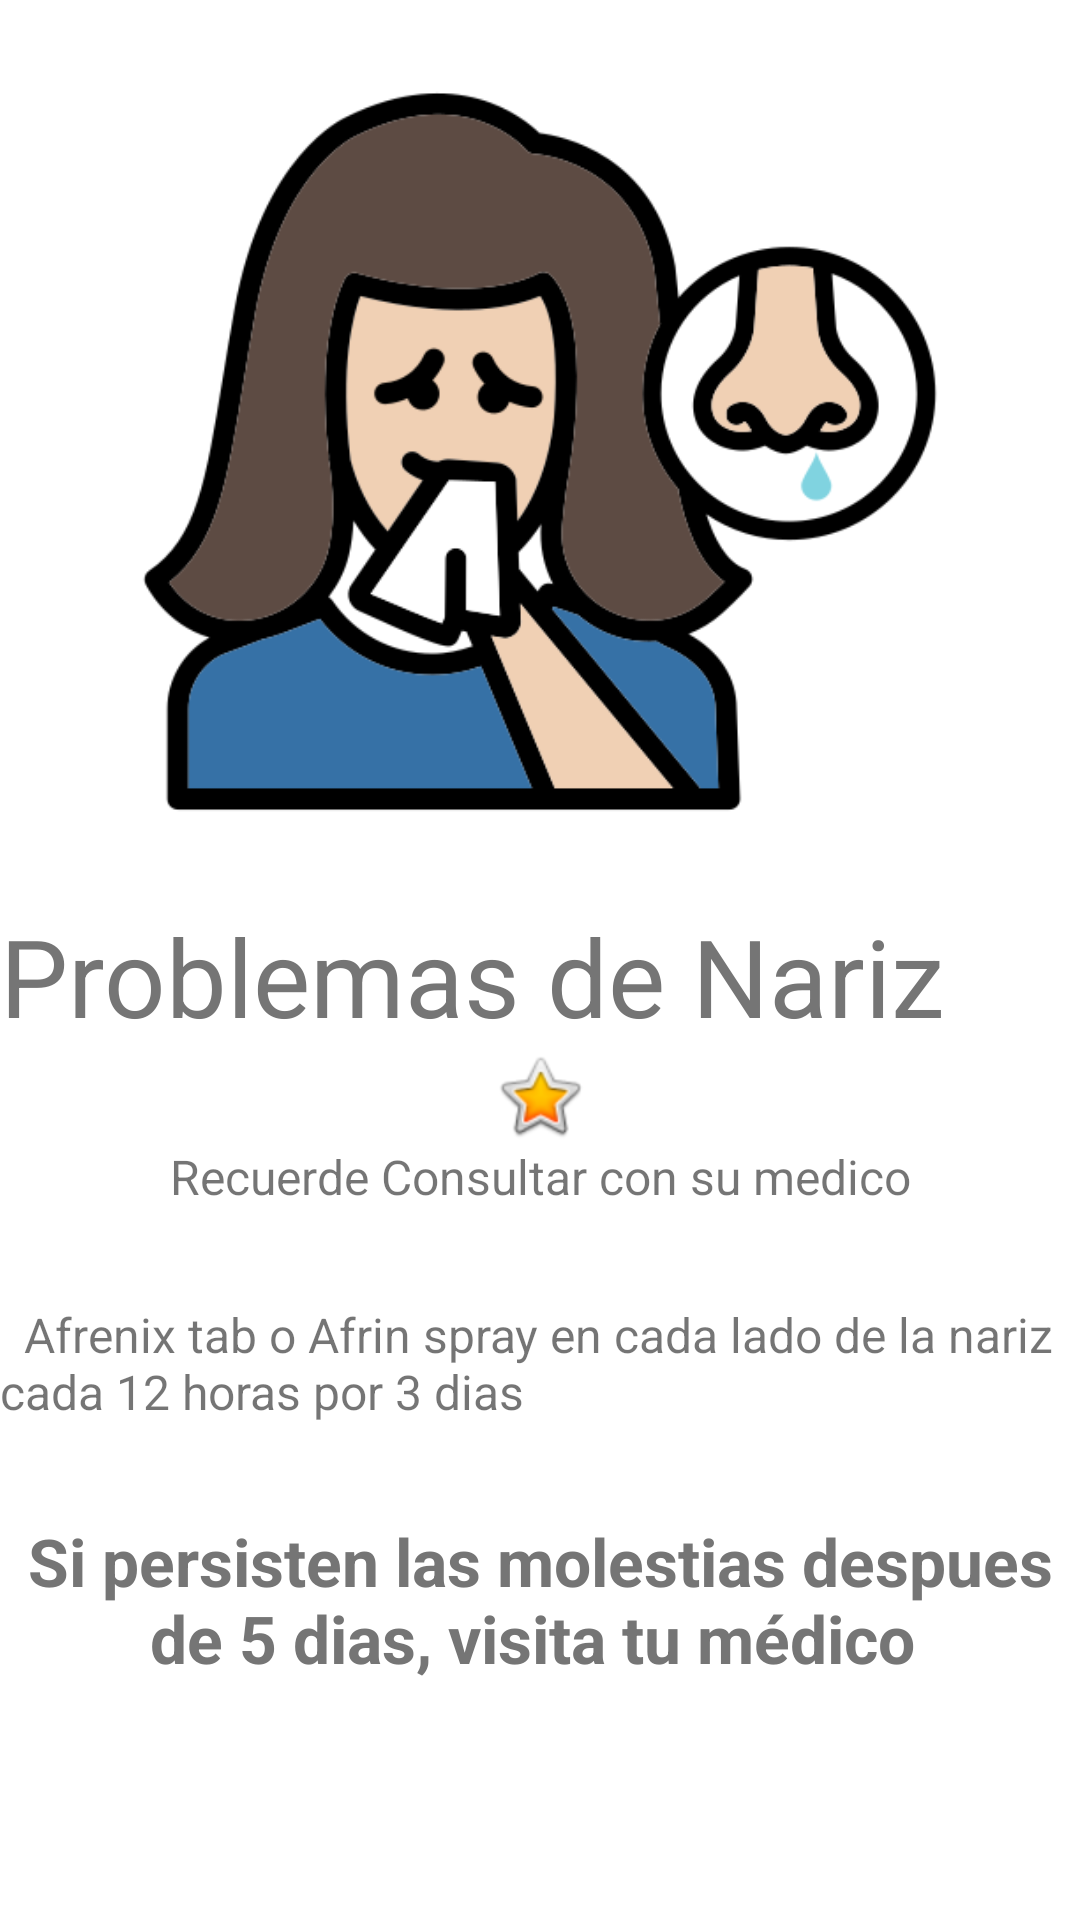

Layout XML and referenced resources for this Android screen:
<!-- AndroidManifest.xml: application theme Theme.EduMed -->
<!-- res/layout/activity_nariz.xml -->
<?xml version="1.0" encoding="utf-8"?>
<androidx.constraintlayout.widget.ConstraintLayout xmlns:android="http://schemas.android.com/apk/res/android"
    xmlns:app="http://schemas.android.com/apk/res-auto"
    xmlns:tools="http://schemas.android.com/tools"
    android:layout_width="match_parent"
    android:layout_height="match_parent"
    tools:context=".nariz">

    <ScrollView
        android:layout_width="0dp"
        android:layout_height="wrap_content"
        app:layout_constraintEnd_toEndOf="parent"
        app:layout_constraintHorizontal_bias="0.0"
        app:layout_constraintStart_toStartOf="parent"
        app:layout_constraintTop_toTopOf="parent">

        <LinearLayout
            android:layout_width="match_parent"
            android:layout_height="wrap_content"
            android:orientation="vertical">

            <ImageView
                android:id="@+id/imageView"
                android:layout_width="wrap_content"
                android:layout_height="301dp"
                app:srcCompat="@drawable/naris" />

            <TextView
                android:id="@+id/textView"
                android:layout_width="match_parent"
                android:layout_height="wrap_content"
                android:text="Problemas de Nariz"
                android:textColor="#757575"
                android:textSize="36dp" />

            <ImageView
                android:id="@+id/imageView3"
                android:layout_width="match_parent"
                android:layout_height="wrap_content"

                android:baselineAligned="false"
                app:srcCompat="@android:drawable/btn_star_big_on" />

            <TextView
                android:id="@+id/textView4"
                android:layout_width="match_parent"
                android:layout_height="wrap_content"
                android:baselineAligned="false"
                android:text="Recuerde Consultar con su medico"
                android:textAlignment="center"
                android:textSize="16dp"
                tools:ignore="RtlCompat" />

            <Space
                android:layout_width="match_parent"
                android:layout_height="31dp" />
            <TextView
                android:id="@+id/textView5"
                android:layout_width="wrap_content"
                android:layout_height="wrap_content"
                android:baselineAligned="false"
                android:text="  Afrenix tab o Afrin spray en cada lado de la nariz cada 12 horas por 3 dias"
                android:textSize="16dp"
                tools:ignore="RtlCompat" />
            <Space
            android:layout_width="match_parent"
            android:layout_height="31dp" />
            <TextView
                android:id="@+id/textView2"
                android:layout_width="wrap_content"
                android:layout_height="wrap_content"
                android:text="Si persisten las molestias despues de 5 dias, visita tu médico "
                android:textAlignment="center"
                android:textColor="#757575"

                android:textSize="22dp"
                android:textStyle="bold"

                tools:ignore="RtlCompat" />





        </LinearLayout>
    </ScrollView>
</androidx.constraintlayout.widget.ConstraintLayout>
<!-- resources referenced by this layout -->
<resources>
  <!-- drawable naris: png bitmap (drawable, 42508 bytes) -->
  <style name="Theme.EduMed" parent="Theme.MaterialComponents.DayNight.DarkActionBar">
          
          <item name="colorPrimary">@color/colorPrimary</item>
          <item name="colorPrimaryVariant">@color/colorPrimaryDark</item>
          <item name="colorOnPrimary">@color/white</item>
          
          <item name="colorSecondary">@color/teal_200</item>
          <item name="colorSecondaryVariant">@color/teal_700</item>
          <item name="colorOnSecondary">@color/black</item>
          
          <item name="android:statusBarColor" tools:targetApi="l">?attr/colorPrimaryVariant</item>
          
      </style>
  <color name="colorPrimary">#03A9F4</color>
  <color name="colorPrimaryDark">#0288D1</color>
  <color name="white">#FFFFFFFF</color>
  <color name="teal_200">#FF03DAC5</color>
  <color name="teal_700">#FF018786</color>
  <color name="black">#FF000000</color>
</resources>
